Labelled photos from "dataset", an image-classification folder in singhdivyanshdishu/DR_Final. The possible labels are: mild, moderate, normal, proliferative, severe.

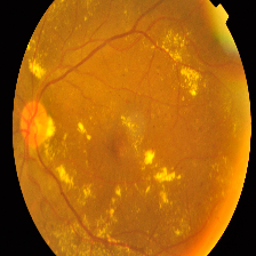
Label: severe

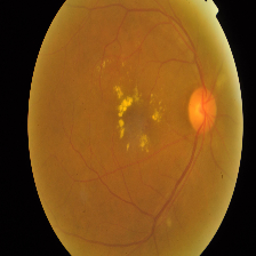
Label: moderate

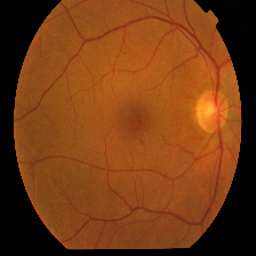
Label: mild

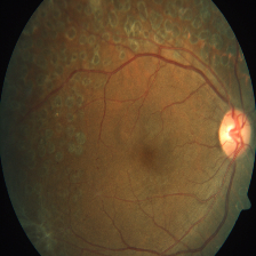
Label: proliferative

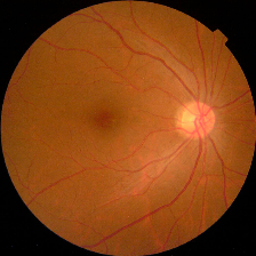
Label: normal

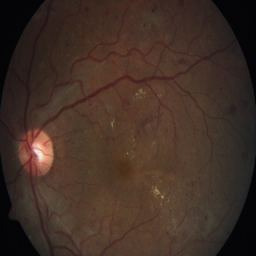
Label: severe
